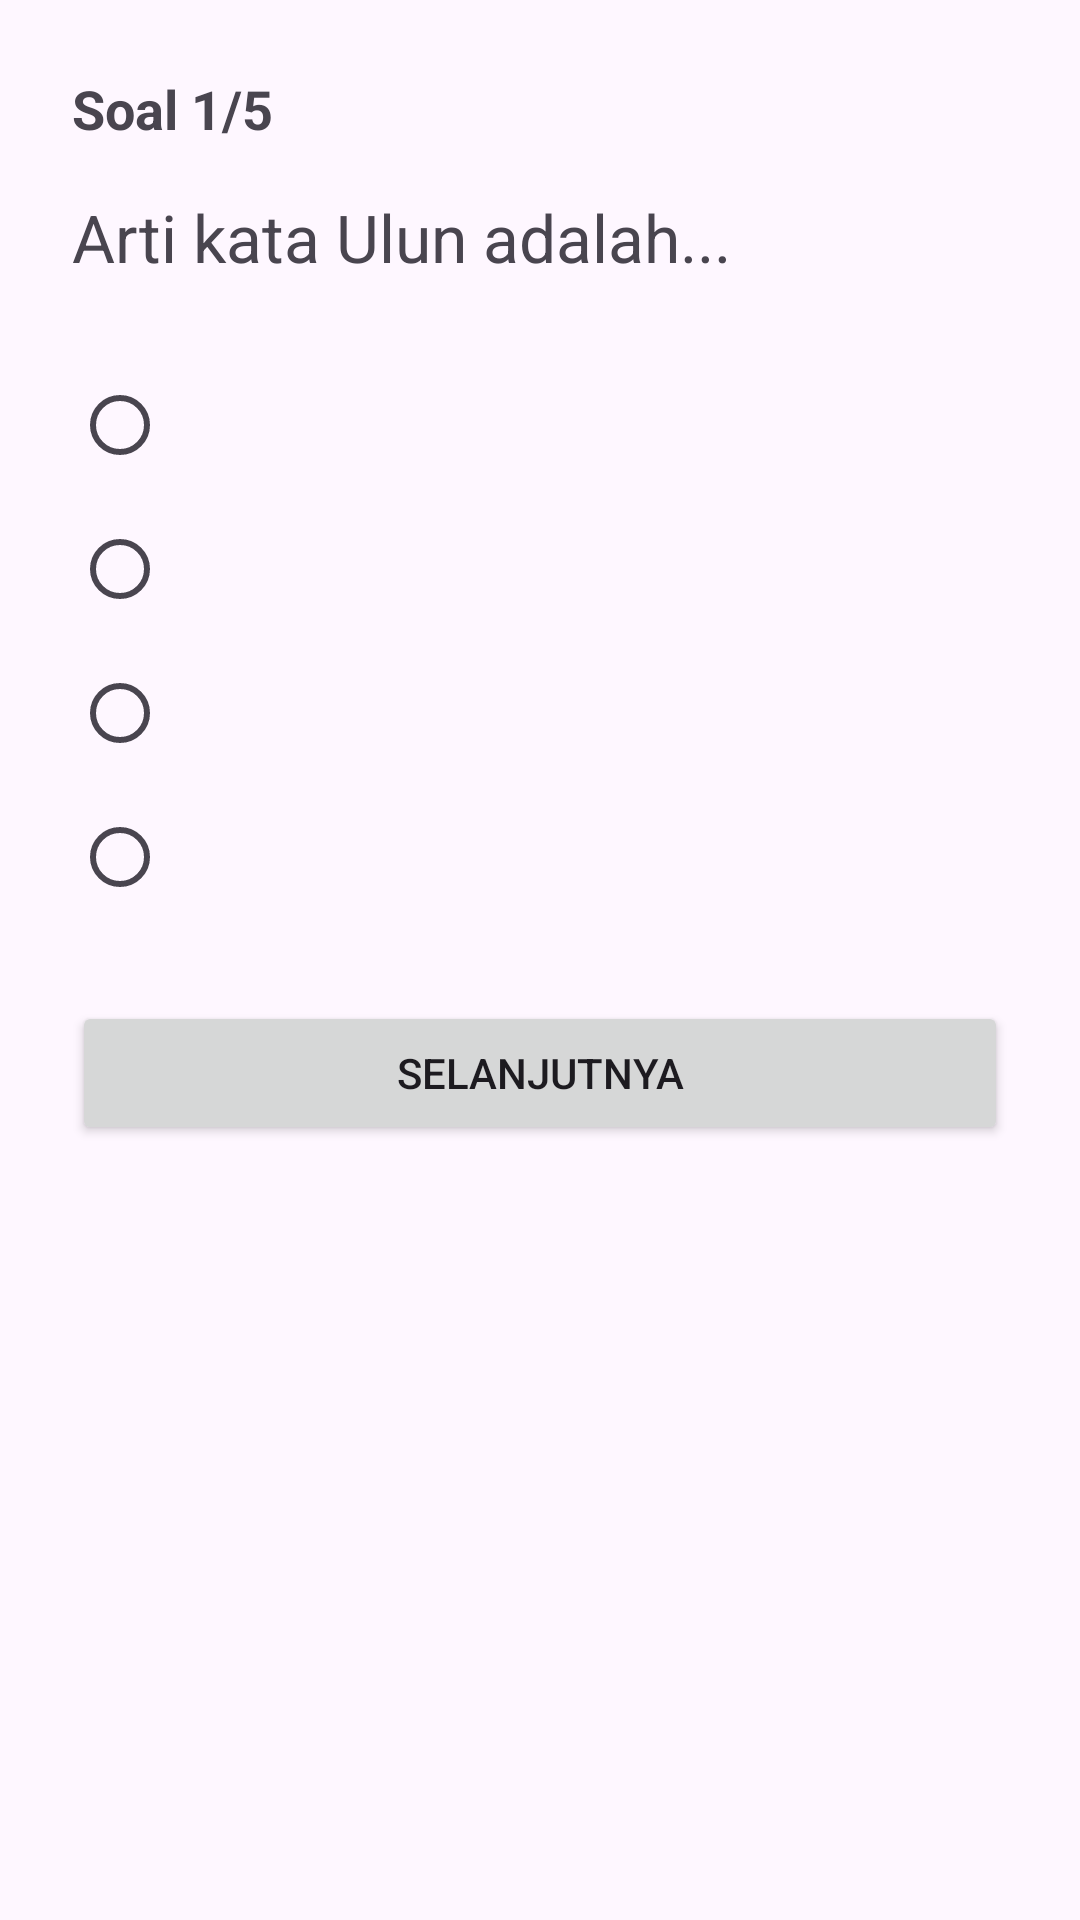

The Android layout XML behind this screen, and the referenced resources:
<!-- AndroidManifest.xml: application theme Theme.Banjarlearn -->
<!-- res/layout/activity_pilihan_ganda.xml -->
<?xml version="1.0" encoding="utf-8"?>
<LinearLayout
    xmlns:android="http://schemas.android.com/apk/res/android"
    android:layout_width="match_parent"
    android:layout_height="match_parent"
    android:orientation="vertical"
    android:padding="24dp">

    <TextView
        android:id="@+id/tvNomor"
        android:layout_width="wrap_content"
        android:layout_height="wrap_content"
        android:text="Soal 1/5"
        android:textSize="18sp"
        android:textStyle="bold"/>

    <TextView
        android:id="@+id/tvSoal"
        android:layout_width="match_parent"
        android:layout_height="wrap_content"
        android:layout_marginTop="16dp"
        android:text="Arti kata Ulun adalah..."
        android:textSize="22sp"/>

    <RadioGroup
        android:id="@+id/radioGroup"
        android:layout_width="match_parent"
        android:layout_height="wrap_content"
        android:layout_marginTop="24dp">

        <RadioButton
            android:id="@+id/rbA"
            android:layout_width="wrap_content"
            android:layout_height="wrap_content"/>

        <RadioButton
            android:id="@+id/rbB"
            android:layout_width="wrap_content"
            android:layout_height="wrap_content"/>

        <RadioButton
            android:id="@+id/rbC"
            android:layout_width="wrap_content"
            android:layout_height="wrap_content"/>

        <RadioButton
            android:id="@+id/rbD"
            android:layout_width="wrap_content"
            android:layout_height="wrap_content"/>

    </RadioGroup>

    <Button
        android:id="@+id/btnNext"
        android:layout_width="match_parent"
        android:layout_height="wrap_content"
        android:text="Selanjutnya"
        android:layout_marginTop="24dp"/>

</LinearLayout>
<!-- resources referenced by this layout -->
<resources>
  <style name="Theme.Banjarlearn" parent="Base.Theme.Banjarlearn" />
  <style name="Base.Theme.Banjarlearn" parent="Theme.Material3.DayNight.NoActionBar">
          
          
      </style>
</resources>
